Run: headless pygame with SDL's dummy video driver; simulated clock (each Clock.tick advances the game by its frame time, no real sleeping); random seed 0; keys injected as events and as key.get_pressed() state; no mouse input.
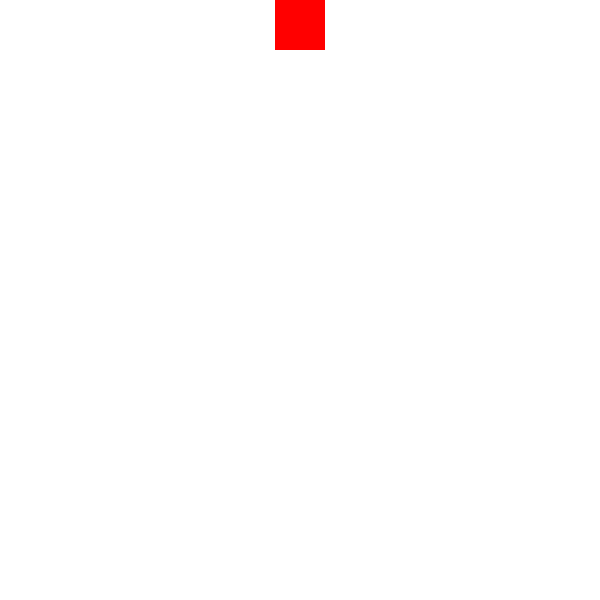
Frame 1 of 4 · flips 1–60 · no input
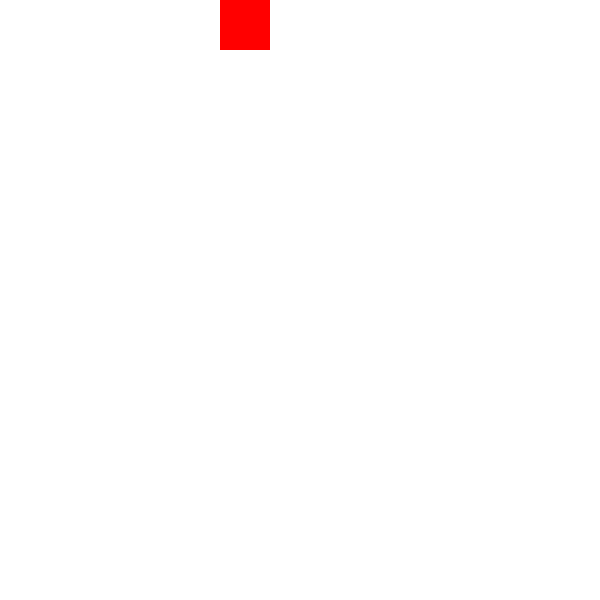
Frame 2 of 4 · flips 61–180 · tapped SPACE, RETURN · held RIGHT (→), D
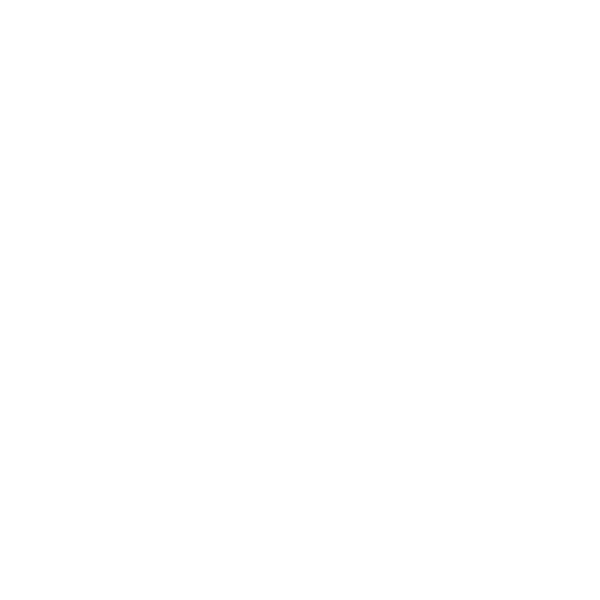
Frame 3 of 4 · flips 181–300 · held DOWN (↓), S
Frame 4 of 4 · flips 301–420 · held LEFT (←), A, UP (↑), W · screen same as frame 1, image omitted

The pygame program that drew these frames:

import pygame
from pygame.locals import *
from sys import exit

from time import sleep
pygame.init()


telaLargura = 600
telaAltura = 600
elementX = 275
elementY = 0

def movePlayer():
	global elementY, elementX

	if pygame.key.get_pressed()[K_w] or pygame.key.get_pressed()[K_UP]:
		elementY -= 5
	if pygame.key.get_pressed()[K_s] or pygame.key.get_pressed()[K_DOWN]:
		elementY += 5
	if pygame.key.get_pressed()[K_d] or pygame.key.get_pressed()[K_RIGHT]:
		elementX += 5
	if pygame.key.get_pressed()[K_a] or pygame.key.get_pressed()[K_LEFT]:
		elementX -= 5


tela = pygame.display.set_mode((telaLargura, telaAltura))

pygame.display.set_caption('Testando Pygame...')

frame = pygame.time.Clock()



while True:
	frame.tick(120) # Quanto mais alto o frame, mas rapido o jogo será executado

	tela.fill((255, 255, 255))

	for event in pygame.event.get():
		if event.type == QUIT:
			exit()


	movePlayer()

	pygame.draw.rect(tela, (255, 0, 0), (elementX, elementY, 50, 50))

	if elementY > telaAltura:
		elementY = -50
	if elementY < -50:
		elementY = telaAltura

	if elementX > telaAltura:
		elementX = -50
	if elementX < -50:
		elementX = telaLargura



	pygame.display.update() #Atualiza a tela a cada looping

pygame.quit()
